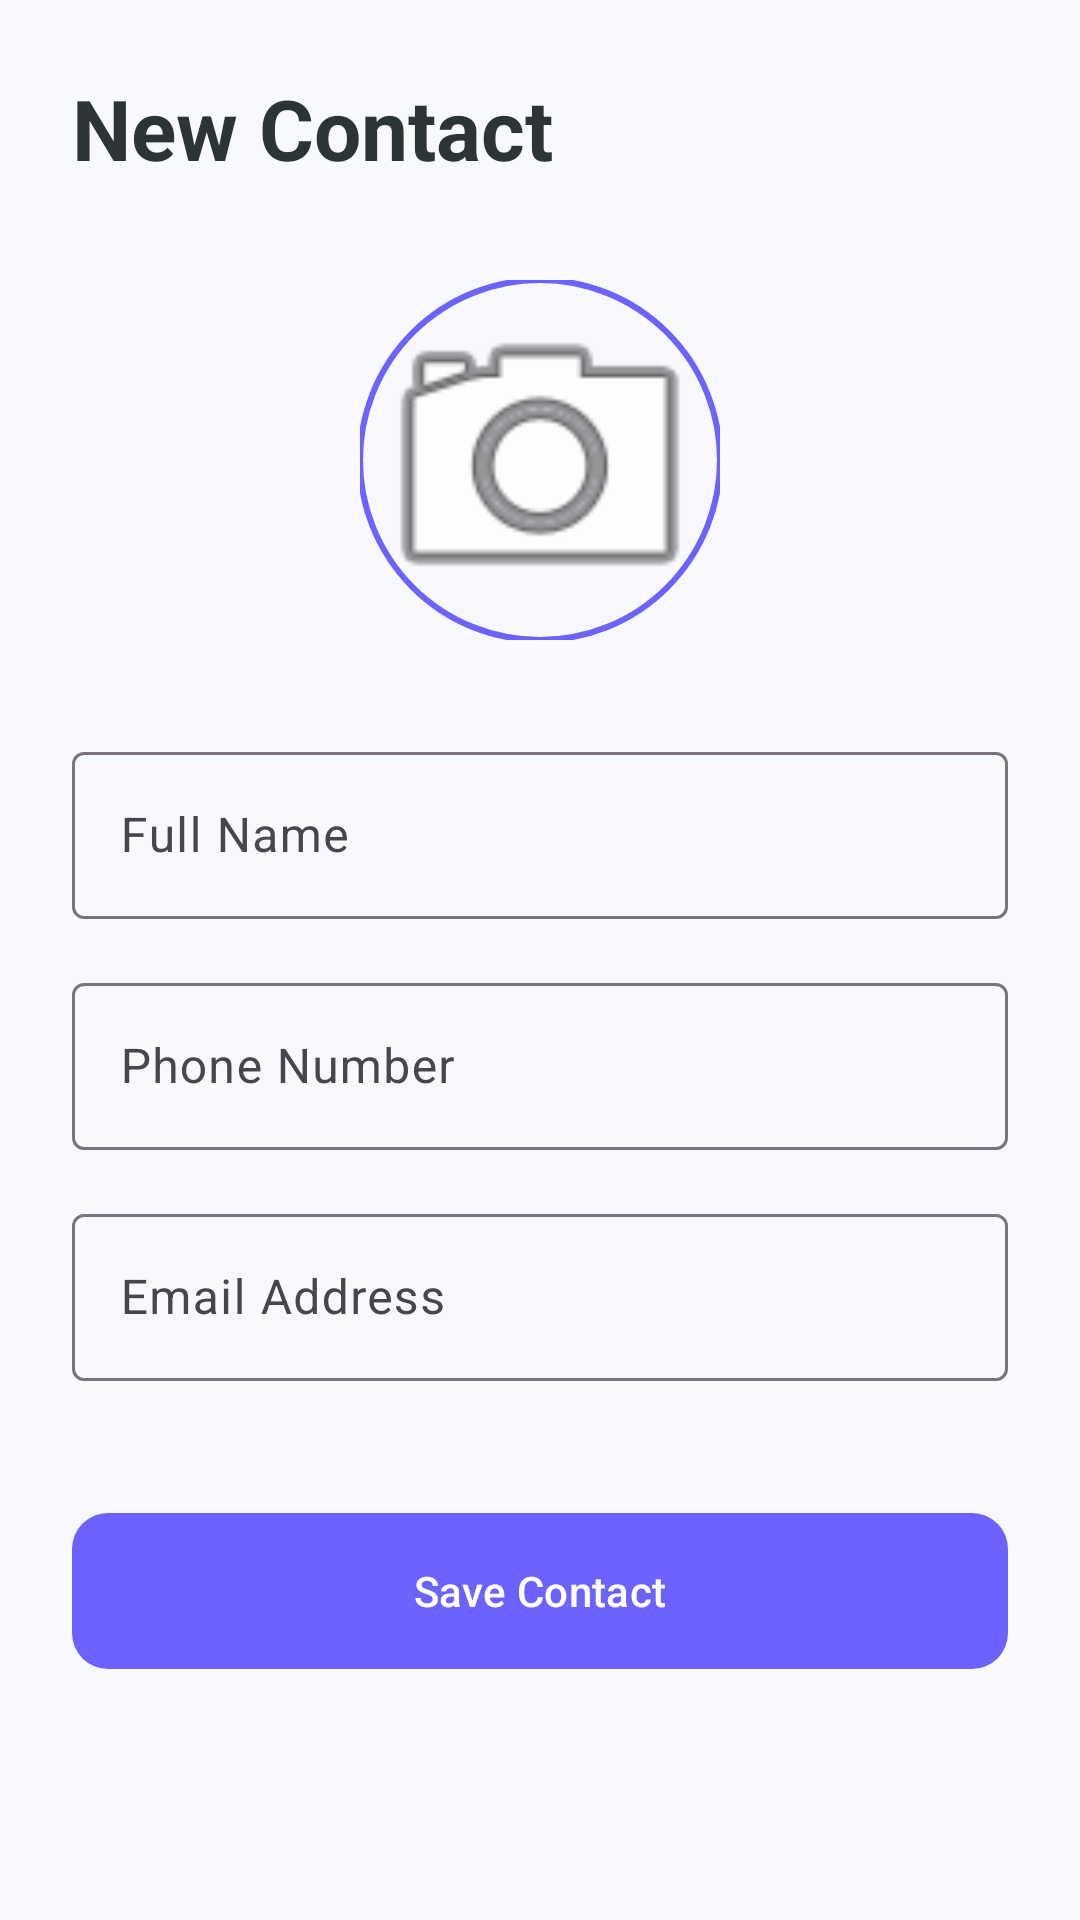

Reconstruct the res/layout file that produces this screen, plus the resources it refers to.
<!-- AndroidManifest.xml: application theme Theme.ContactManagementApp -->
<!-- res/layout/fragment_add_contact.xml -->
<?xml version="1.0" encoding="utf-8"?>
<androidx.core.widget.NestedScrollView xmlns:android="http://schemas.android.com/apk/res/android"
    xmlns:app="http://schemas.android.com/apk/res-auto"
    android:layout_width="match_parent"
    android:layout_height="match_parent"
    android:fillViewport="true">

    <androidx.constraintlayout.widget.ConstraintLayout
        android:layout_width="match_parent"
        android:layout_height="wrap_content"
        android:padding="24dp">

        <TextView
            android:id="@+id/tvHeader"
            android:layout_width="wrap_content"
            android:layout_height="wrap_content"
            android:text="New Contact"
            style="@style/HeaderTitle"
            app:layout_constraintTop_toTopOf="parent"
            app:layout_constraintStart_toStartOf="parent" />

        <com.google.android.material.imageview.ShapeableImageView
            android:id="@+id/ivProfile"
            android:layout_width="120dp"
            android:layout_height="120dp"
            android:layout_marginTop="32dp"
            android:scaleType="centerCrop"
            android:src="@android:drawable/ic_menu_camera"
            app:shapeAppearanceOverlay="@style/CircleImage"
            app:strokeColor="@color/primaryColor"
            app:strokeWidth="2dp"
            app:layout_constraintTop_toBottomOf="@id/tvHeader"
            app:layout_constraintStart_toStartOf="parent"
            app:layout_constraintEnd_toEndOf="parent" />

        <com.google.android.material.textfield.TextInputLayout
            android:id="@+id/tilName"
            android:layout_width="match_parent"
            android:layout_height="wrap_content"
            android:layout_marginTop="32dp"
            android:hint="Full Name"
            style="@style/Widget.Material3.TextInputLayout.OutlinedBox"
            app:layout_constraintTop_toBottomOf="@id/ivProfile">

            <com.google.android.material.textfield.TextInputEditText
                android:id="@+id/etName"
                android:layout_width="match_parent"
                android:layout_height="wrap_content"
                android:inputType="textPersonName" />
        </com.google.android.material.textfield.TextInputLayout>

        <com.google.android.material.textfield.TextInputLayout
            android:id="@+id/tilPhone"
            android:layout_width="match_parent"
            android:layout_height="wrap_content"
            android:layout_marginTop="16dp"
            android:hint="Phone Number"
            style="@style/Widget.Material3.TextInputLayout.OutlinedBox"
            app:layout_constraintTop_toBottomOf="@id/tilName">

            <com.google.android.material.textfield.TextInputEditText
                android:id="@+id/etPhone"
                android:layout_width="match_parent"
                android:layout_height="wrap_content"
                android:inputType="phone" />
        </com.google.android.material.textfield.TextInputLayout>

        <com.google.android.material.textfield.TextInputLayout
            android:id="@+id/tilEmail"
            android:layout_width="match_parent"
            android:layout_height="wrap_content"
            android:layout_marginTop="16dp"
            android:hint="Email Address"
            style="@style/Widget.Material3.TextInputLayout.OutlinedBox"
            app:layout_constraintTop_toBottomOf="@id/tilPhone">

            <com.google.android.material.textfield.TextInputEditText
                android:id="@+id/etEmail"
                android:layout_width="match_parent"
                android:layout_height="wrap_content"
                android:inputType="textEmailAddress" />
        </com.google.android.material.textfield.TextInputLayout>

        <com.google.android.material.button.MaterialButton
            android:id="@+id/btnSave"
            android:layout_width="match_parent"
            android:layout_height="60dp"
            android:layout_marginTop="40dp"
            android:text="Save Contact"
            app:cornerRadius="12dp"
            app:layout_constraintTop_toBottomOf="@id/tilEmail" />

    </androidx.constraintlayout.widget.ConstraintLayout>
</androidx.core.widget.NestedScrollView>
<!-- resources referenced by this layout -->
<resources>
  <color name="primaryColor">#6C63FF</color>
  <style name="CircleImage">
          <item name="cornerSize">50%</item>
      </style>
  <style name="HeaderTitle" parent="TextAppearance.Material3.HeadlineMedium">
          <item name="android:textColor">@color/textPrimary</item>
          <item name="android:textStyle">bold</item>
      </style>
  <style name="Theme.ContactManagementApp" parent="Theme.Material3.DayNight.NoActionBar">
          
          <item name="colorPrimary">@color/primaryColor</item>
          <item name="colorOnPrimary">@color/white</item>
          <item name="colorPrimaryContainer">@color/primaryLightColor</item>
          <item name="colorOnPrimaryContainer">@color/primaryDarkColor</item>
          
          
          <item name="colorSecondary">@color/secondaryColor</item>
          <item name="colorOnSecondary">@color/white</item>
          <item name="colorSecondaryContainer">@color/secondaryLightColor</item>
          <item name="colorOnSecondaryContainer">@color/secondaryDarkColor</item>
          
          
          <item name="android:statusBarColor">@color/backgroundColor</item>
          <item name="android:windowLightStatusBar">true</item>
          
          
          <item name="android:windowBackground">@color/backgroundColor</item>
          <item name="colorSurface">@color/surfaceColor</item>
          <item name="colorOnSurface">@color/textPrimary</item>
      </style>
  <color name="textPrimary">#2D3436</color>
  <color name="white">#FFFFFFFF</color>
  <color name="primaryLightColor">#9C96FF</color>
  <color name="primaryDarkColor">#3737CF</color>
  <color name="secondaryColor">#FF6584</color>
  <color name="secondaryLightColor">#FF97B3</color>
  <color name="secondaryDarkColor">#C73357</color>
  <color name="backgroundColor">#F8F9FE</color>
  <color name="surfaceColor">#FFFFFF</color>
</resources>
